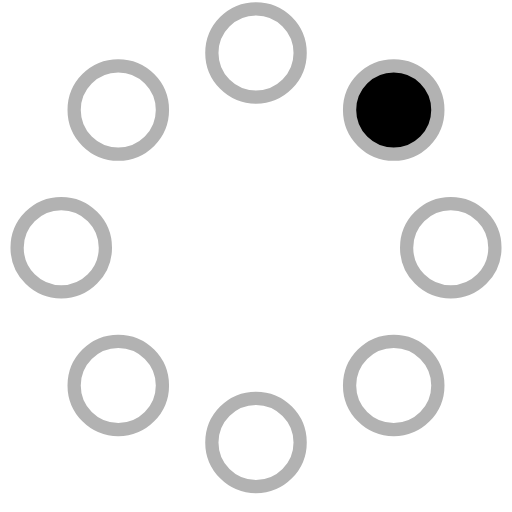
t = 0.00 s
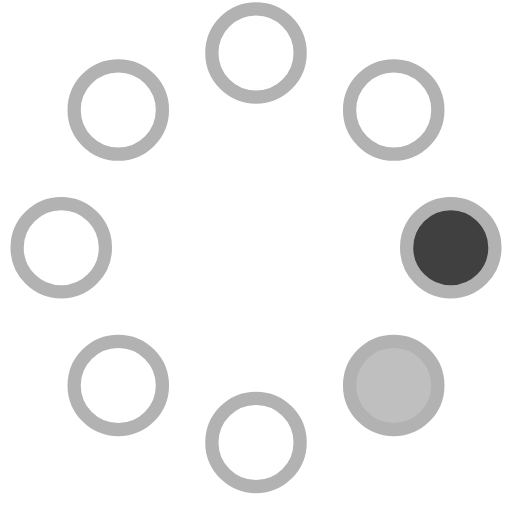
t = 0.23 s
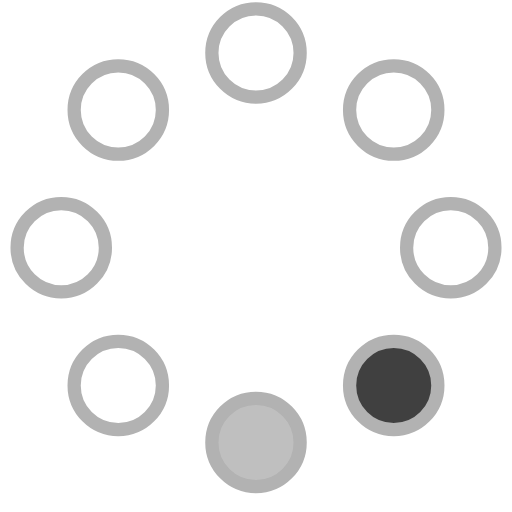
t = 0.42 s
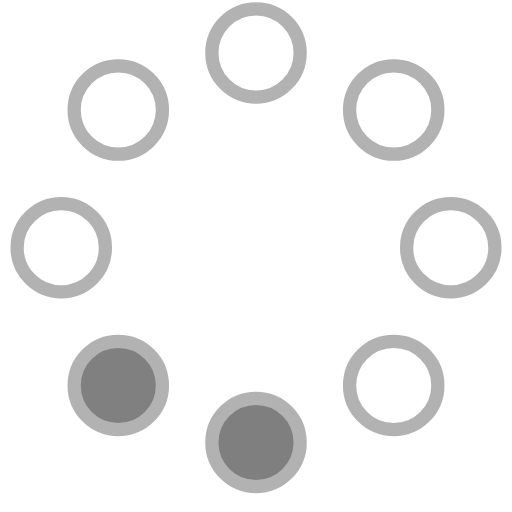
t = 0.65 s
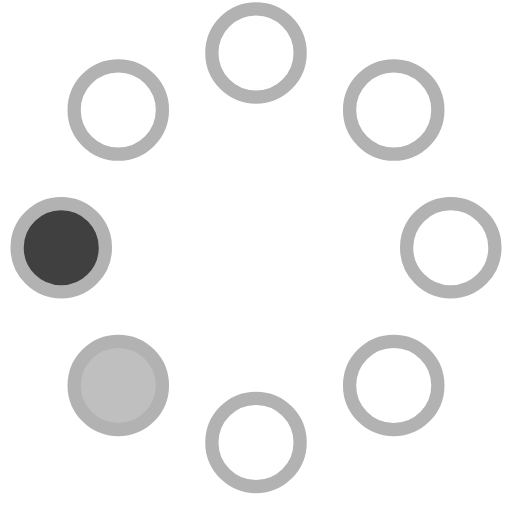
t = 0.88 s
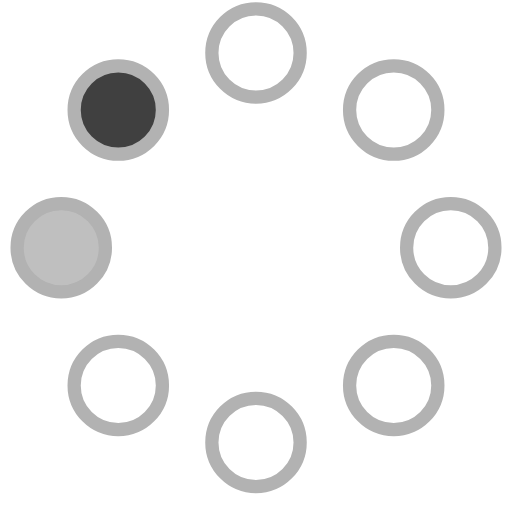
t = 1.07 s

The animated SVG that drew these frames (rendered in a browser with its animation timeline set to each time). Animation: 8 SMIL elements (animate=8); one cycle of 1.30 s, repeats indefinitely.

<!-- By Sam Herbert (@sherb), for everyone. More @ http://goo.gl/7AJzbL -->
<svg width="58" height="58" viewBox="0 0 58 58" xmlns="http://www.w3.org/2000/svg">
    <g fill="none" fill-rule="evenodd">
        <g transform="translate(2 1)" stroke="#b2b2b2" stroke-width="1.5">
            <circle cx="42.601" cy="11.462" r="5" fill-opacity="1" fill="#000">
                <animate attributeName="fill-opacity"
                     begin="0s" dur="1.3s"
                     values="1;0;0;0;0;0;0;0" calcMode="linear"
                     repeatCount="indefinite" />
            </circle>
            <circle cx="49.063" cy="27.063" r="5" fill-opacity="0" fill="#000">
                <animate attributeName="fill-opacity"
                     begin="0s" dur="1.3s"
                     values="0;1;0;0;0;0;0;0" calcMode="linear"
                     repeatCount="indefinite" />
            </circle>
            <circle cx="42.601" cy="42.663" r="5" fill-opacity="0" fill="#000">
                <animate attributeName="fill-opacity"
                     begin="0s" dur="1.3s"
                     values="0;0;1;0;0;0;0;0" calcMode="linear"
                     repeatCount="indefinite" />
            </circle>
            <circle cx="27" cy="49.125" r="5" fill-opacity="0" fill="#000">
                <animate attributeName="fill-opacity"
                     begin="0s" dur="1.3s"
                     values="0;0;0;1;0;0;0;0" calcMode="linear"
                     repeatCount="indefinite" />
            </circle>
            <circle cx="11.399" cy="42.663" r="5" fill-opacity="0" fill="#000">
                <animate attributeName="fill-opacity"
                     begin="0s" dur="1.3s"
                     values="0;0;0;0;1;0;0;0" calcMode="linear"
                     repeatCount="indefinite" />
            </circle>
            <circle cx="4.938" cy="27.063" r="5" fill-opacity="0" fill="#000">
                <animate attributeName="fill-opacity"
                     begin="0s" dur="1.3s"
                     values="0;0;0;0;0;1;0;0" calcMode="linear"
                     repeatCount="indefinite" />
            </circle>
            <circle cx="11.399" cy="11.462" r="5" fill-opacity="0" fill="#000">
                <animate attributeName="fill-opacity"
                     begin="0s" dur="1.3s"
                     values="0;0;0;0;0;0;1;0" calcMode="linear"
                     repeatCount="indefinite" />
            </circle>
            <circle cx="27" cy="5" r="5" fill-opacity="0" fill="#000">
                <animate attributeName="fill-opacity"
                     begin="0s" dur="1.3s"
                     values="0;0;0;0;0;0;0;1" calcMode="linear"
                     repeatCount="indefinite" />
            </circle>
        </g>
    </g>
</svg>
